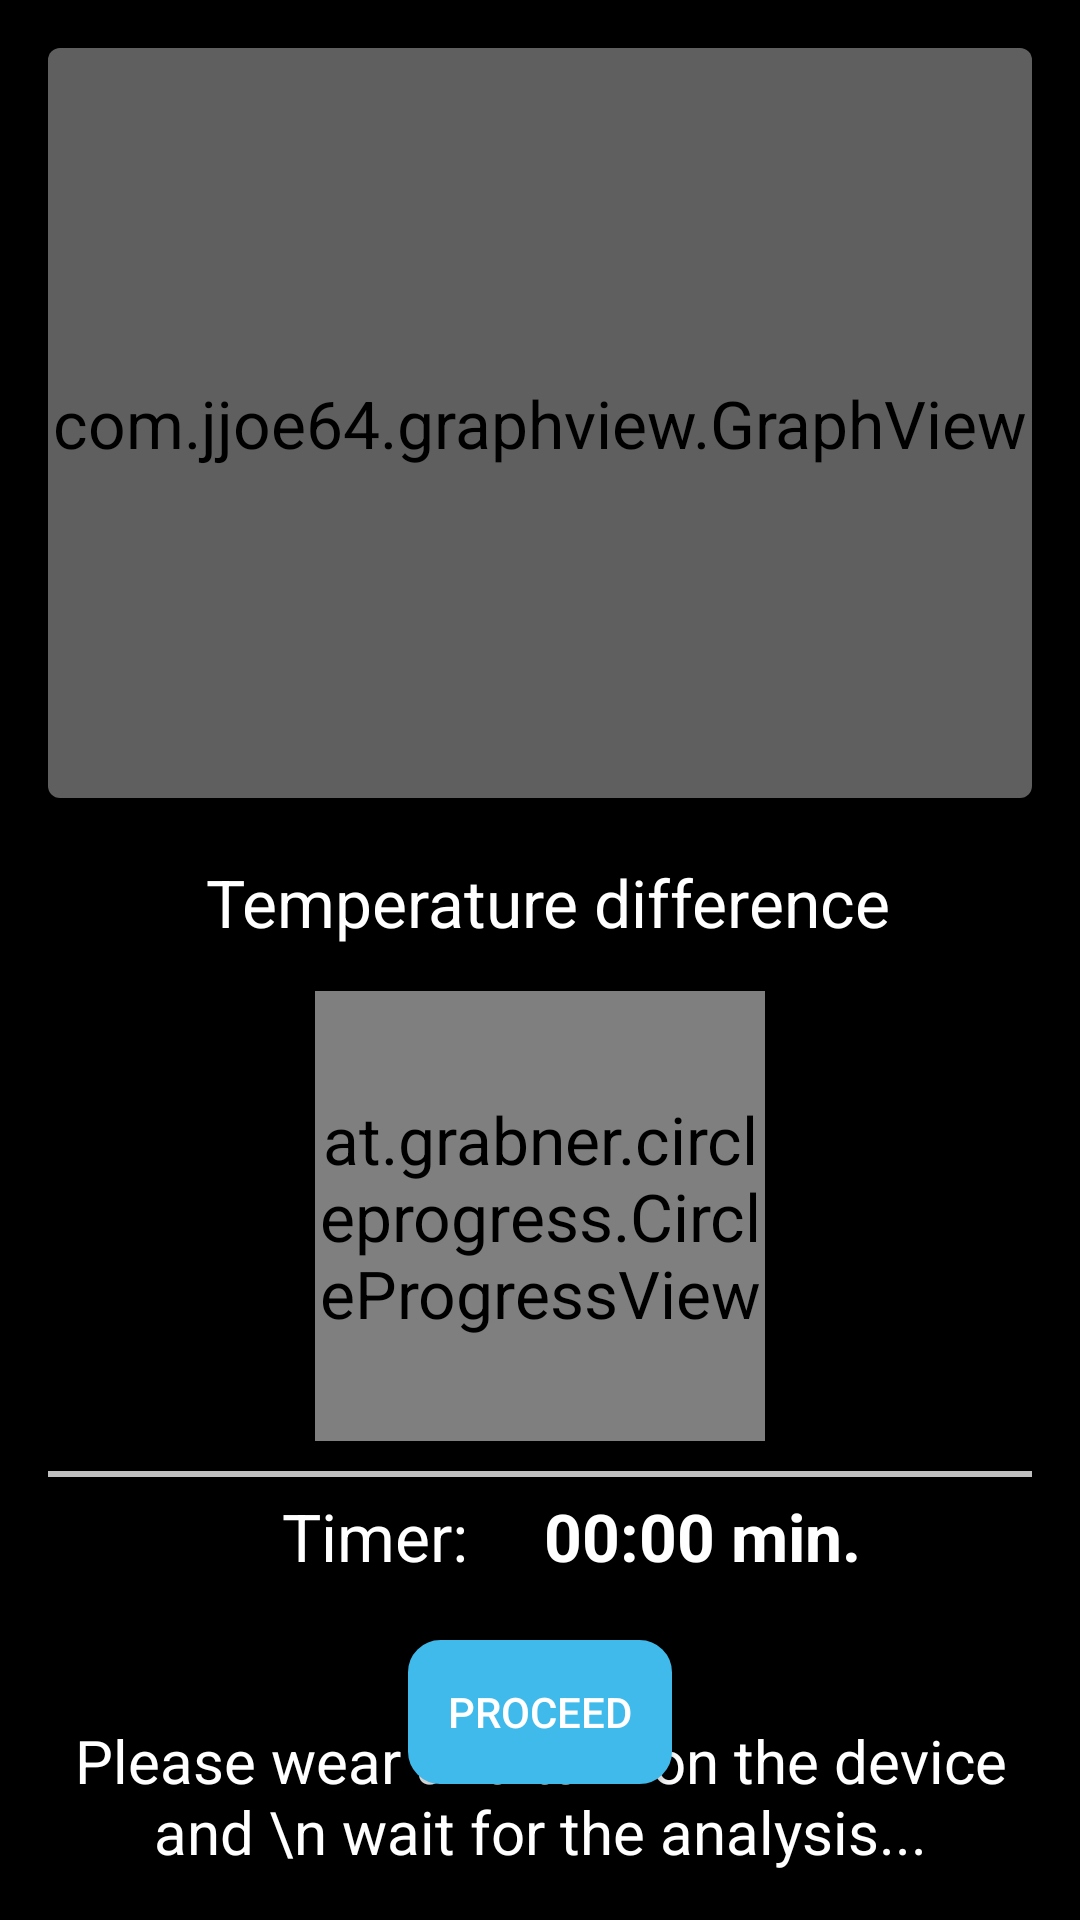

The Android layout XML behind this screen, and the referenced resources:
<!-- AndroidManifest.xml: application theme AppTheme -->
<!-- res/layout/activity_main.xml -->
<RelativeLayout xmlns:android="http://schemas.android.com/apk/res/android"
    xmlns:tools="http://schemas.android.com/tools"
    android:layout_width="match_parent"
    android:layout_height="match_parent"
    xmlns:CircleProgressView="http://schemas.android.com/apk/res-auto"
    android:paddingBottom="@dimen/activity_vertical_margin"
    android:paddingLeft="@dimen/activity_horizontal_margin"
    android:paddingRight="@dimen/activity_horizontal_margin"
    android:paddingTop="@dimen/activity_vertical_margin"
    android:background="@android:color/black"
    tools:context=".MainActivity">


    <RelativeLayout
        android:layout_width="match_parent"
        android:layout_height="match_parent">

    <TextView
        android:id="@+id/bluetooth_values"
        android:layout_width="wrap_content"
        android:layout_height="wrap_content"
        android:text=""
        android:visibility="gone"
        android:textColor="#009688"
        android:textSize="25sp" />

    <RelativeLayout
        android:layout_below="@id/bluetooth_values"
        android:id="@+id/graphsLayout"
        android:layout_width="match_parent"
        android:layout_height="wrap_content">

        <com.google.android.material.card.MaterialCardView
            xmlns:card_view="http://schemas.android.com/apk/res-auto"
            android:id="@+id/card_view"
            android:layout_marginBottom="15dp"
            card_view:cardBackgroundColor="#C4B5B5"
            android:layout_gravity="center"
            android:layout_width="match_parent"
            android:alpha="0.75"
            card_view:cardElevation="8dp"
            android:layout_height="250dp"
            card_view:cardCornerRadius="4dp">

        

        <com.jjoe64.graphview.GraphView
            android:id="@+id/graph"
            android:layout_width="match_parent"
            android:layout_height="250dp"/>
        </com.google.android.material.card.MaterialCardView>


        

        

        <TextView
            android:id="@+id/loadingLabel"
            android:layout_width="match_parent"
            android:layout_marginHorizontal="10dp"
            android:layout_height="wrap_content"
            android:paddingLeft="5dp"
            android:layout_marginTop="5dp"
            android:gravity="center_horizontal"
            android:layout_below="@id/card_view"
            android:textColor="@android:color/white"
            android:text="Temperature difference"
            />

        <at.grabner.circleprogress.CircleProgressView
            android:id="@+id/loadingView"
            android:layout_below="@id/loadingLabel"
            android:layout_marginTop="15dp"
            android:layout_width="150dp"
            android:layout_height="150dp"
            android:paddingVertical="5dp"
            android:layout_centerHorizontal="true"
            CircleProgressView:cpv_autoTextSize="true"
            CircleProgressView:cpv_barColor="@android:color/holo_red_dark"
            CircleProgressView:cpv_barWidth="25dp"
            CircleProgressView:cpv_innerContourSize="0dp"
            CircleProgressView:cpv_maxValue="100"
            CircleProgressView:cpv_outerContourSize="0dp"
            CircleProgressView:cpv_rimColor="#fffcbb"
            CircleProgressView:cpv_rimWidth="25dp"
            CircleProgressView:cpv_seekMode="true"
            CircleProgressView:cpv_showUnit="true"
            CircleProgressView:cpv_spinColor="@android:color/holo_red_dark"
            CircleProgressView:cpv_textColor="@android:color/white"
            CircleProgressView:cpv_textScale="1"
            CircleProgressView:cpv_unitToTextScale="0"
            CircleProgressView:cpv_spin="true"
            CircleProgressView:cpv_textMode="Text"
            CircleProgressView:cpv_text=""
            CircleProgressView:cpv_textSize="18sp"
            CircleProgressView:cpv_value="10"
        />

        <View
            android:layout_width="fill_parent"
            android:layout_height="2dp"
            android:layout_marginTop="10dp"
            android:layout_below="@id/loadingView"
            android:background="#c0c0c0"/>

        


    </RelativeLayout>

        <TextView
            android:id="@+id/textViewTimerLabel"
            android:layout_width="wrap_content"
            android:layout_height="wrap_content"
            android:layout_marginVertical="5dp"
            android:layout_marginStart="40dp"
            android:layout_marginLeft="50dp"
            android:gravity="center_horizontal"
            android:paddingLeft="38dp"
            android:text="Timer: "
            android:textColor="#FFFFFF"
            android:layout_below="@id/graphsLayout"
            android:textColorHint="#FFFFFF" />

        <TextView
            android:id="@+id/textViewTimer"
            android:layout_width="wrap_content"
            android:layout_height="wrap_content"
            android:layout_below="@id/graphsLayout"
            android:layout_marginVertical="5dp"
            android:layout_marginStart="20dp"
            android:layout_marginTop="20dp"
            android:layout_marginEnd="20dp"
            android:layout_marginBottom="20dp"
            android:layout_toRightOf="@id/textViewTimerLabel"
            android:gravity="right"
            android:text="00:00 min."
            android:textColor="#FFFFFF"
            android:textColorHint="#FFFFFF"
            android:textStyle="bold" />


    <TextView
        android:id="@+id/waitText"
        android:layout_width="wrap_content"
        android:layout_height="wrap_content"
        android:layout_centerHorizontal="true"
        android:gravity="center_horizontal"
        android:lines="2"
        android:layout_alignParentBottom="true"
        android:textColor="#FFFFFF"
        android:textColorHint="#FFFFFF"
        android:hint="Please wear and turn on the device and \n wait for the analysis..."
        android:textSize="20sp"/>

    <Button
        android:id="@+id/temptotensor"
        android:layout_width="wrap_content"
        android:layout_height="wrap_content"
        android:layout_below="@id/textViewTimer"
        android:layout_centerHorizontal="true"
        android:padding="8dp"
        android:layout_marginTop="15dp"
        android:text="Proceed"
        android:shadowColor="@color/colorPrimaryDark"
        android:textColor="#FFFFFF"
        android:background="@drawable/button_background"
        />

        </RelativeLayout>

</RelativeLayout>
<!-- resources referenced by this layout -->
<resources>
  <color name="colorPrimary">#40BAEB</color>
  <color name="colorPrimaryDark">#682cbf</color>
  <color name="gynecomastia">#50342c</color>
  <dimen name="activity_horizontal_margin">16dp</dimen>
  <dimen name="activity_vertical_margin">16dp</dimen>
  <!-- drawable animated_clock (drawable) -->
  <animated-vector android:drawable="@drawable/clock"
      xmlns:android="http://schemas.android.com/apk/res/android">
      <target android:name="hours"
          android:animation="@animator/hours_rotation" />
      <target android:name="minutes"
          android:animation="@animator/minutes_rotation" />
  </animated-vector>
  <!-- drawable rotating_loading (drawable) -->
  <animated-rotate android:pivotX="50%"
      android:pivotY="50%"
      android:drawable="@drawable/ic_bluetooth_searching"
      android:duration="500"
      xmlns:android="http://schemas.android.com/apk/res/android" />
  <style name="AppTheme" parent="AppBaseTheme">
          <item name="android:textViewStyle">@style/MyTextViewStyle</item>
          <item name="android:listViewStyle">@style/ListViewStyle.Light</item>
  
          
      </style>
  <!-- drawable clock (drawable) -->
  <vector
      xmlns:android="http://schemas.android.com/apk/res/android"
      android:height="100dp"
      android:width="100dp"
      android:viewportHeight="100"
      android:viewportWidth="100" >
      <group
          android:name="minutes"
          android:pivotX="50"
          android:pivotY="50"
          android:rotation="0">
          <path
              android:strokeColor="@android:color/holo_green_dark"
              android:strokeWidth="@integer/stroke_width"
              android:strokeLineCap="round"
              android:pathData="M 50,50 L 50,12"/>
      </group>
      <group
          android:name="hours"
          android:pivotX="50"
          android:pivotY="50"
          android:rotation="0">
          <path
              android:strokeColor="@android:color/holo_blue_dark"
              android:strokeWidth="@integer/stroke_width"
              android:strokeLineCap="round"
              android:pathData="M 50,50 L 24,50"/>
      </group>
      <path
          android:strokeColor="@android:color/holo_red_dark"
          android:strokeWidth="@integer/stroke_width"
          android:pathData="@string/path_circle"/>
  </vector>
  <color name="button_color">#40BAEB</color>
  <color name="active_dots">@android:color/darker_gray</color>
  <style name="AppBaseTheme" parent="Theme.MaterialComponents.Light">
      
      </style>
  <style name="MyTextViewStyle" parent="android:Widget.TextView">
          <item name="android:textColor">@android:color/black</item>
          <item name="android:textSize">22sp</item>
      </style>
  <style name="ListViewStyle.Light" parent="android:style/Widget.ListView">
          <item name="background">@android:color/white</item>
          <item name="android:divider">@android:color/darker_gray</item>
          <item name="android:dividerHeight">1dp</item>
          <item name="android:listSelector">@drawable/background_transparent</item>
          <item name="android:drawSelectorOnTop">false</item>
          <item name="android:cacheColorHint">#00000000</item>
      </style>
  <string name="path_circle">
      M 50,50
      m -48,0
      a 48,48 0 1,0 96,0
      a 48,48 0 1,0 -96,0
    </string>
</resources>
